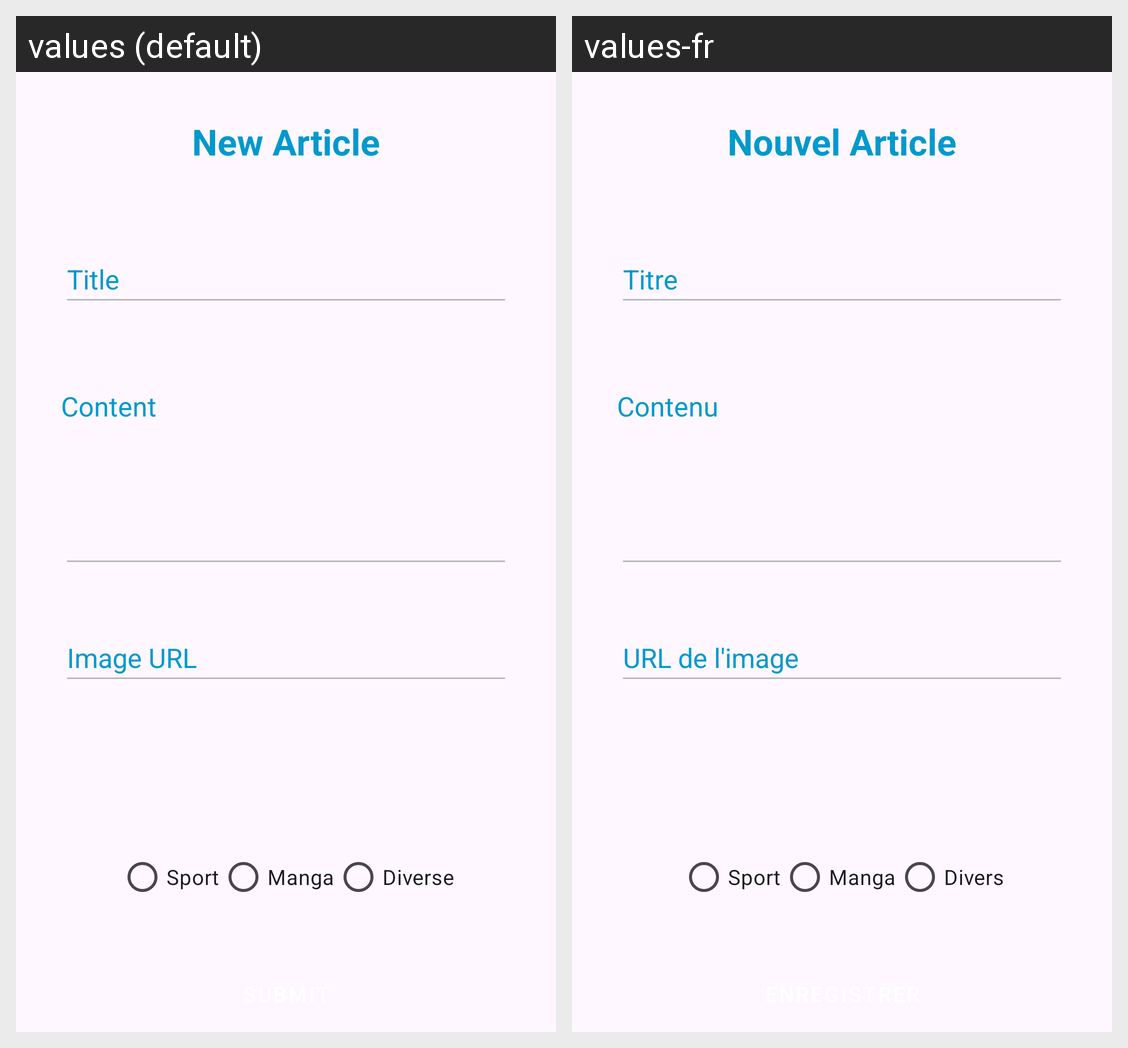

Strings drawn on this Android screen and how each of the app's shown locales translates them:
Android screen res/layout/fragment_crea_article.xml rendered under 2 locales, left to right: values (default), values-fr. Device: Nexus 5 (rendered at 1080×1920; each locale shown at half size, 540×960, under a caption strip naming it); theme Theme.FeedArticlesJetpack.
Strings drawn on this screen, with the default value and each locale's value (text and hints the layout hard-codes, and strings that could not be matched under every locale, appear in the picture but are not listed):

tv_titlePage_create_article_fragment
  values: New Article
  values-fr: Nouvel Article

et_title_crea_article_fragment
  values: Title
  values-fr: Titre

et_content_text_crea_article_fragment
  values: Content
  values-fr: Contenu

et_picture_crea_article_fragment
  values: Image URL
  values-fr: URL de l'image

rb_sport_crea_article_fragment
  values: Sport
  values-fr: Sport

rb_manga_crea_article_fragment
  values: Manga
  values-fr: Manga

rb_diverse_crea_article_fragment
  values: Diverse
  values-fr: Divers
